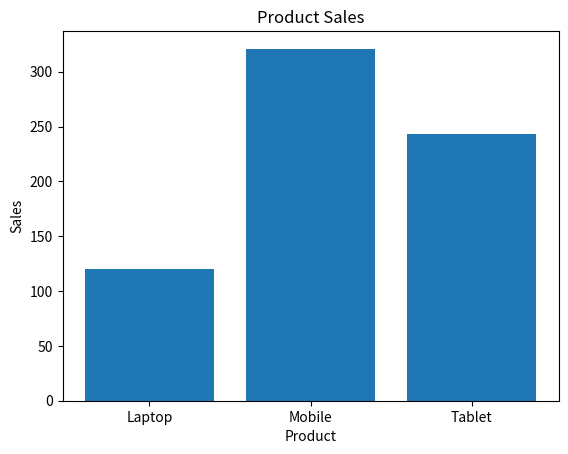

This chart was generated by the following Python code:
# create a bar chart for products sales
import matplotlib.pyplot as plt

products = ["Laptop","Mobile","Tablet"]
sales = [120,321,243]

plt.bar(products,sales)

plt.title("Product Sales")
plt.xlabel("Product")
plt.ylabel("Sales")

plt.show()
